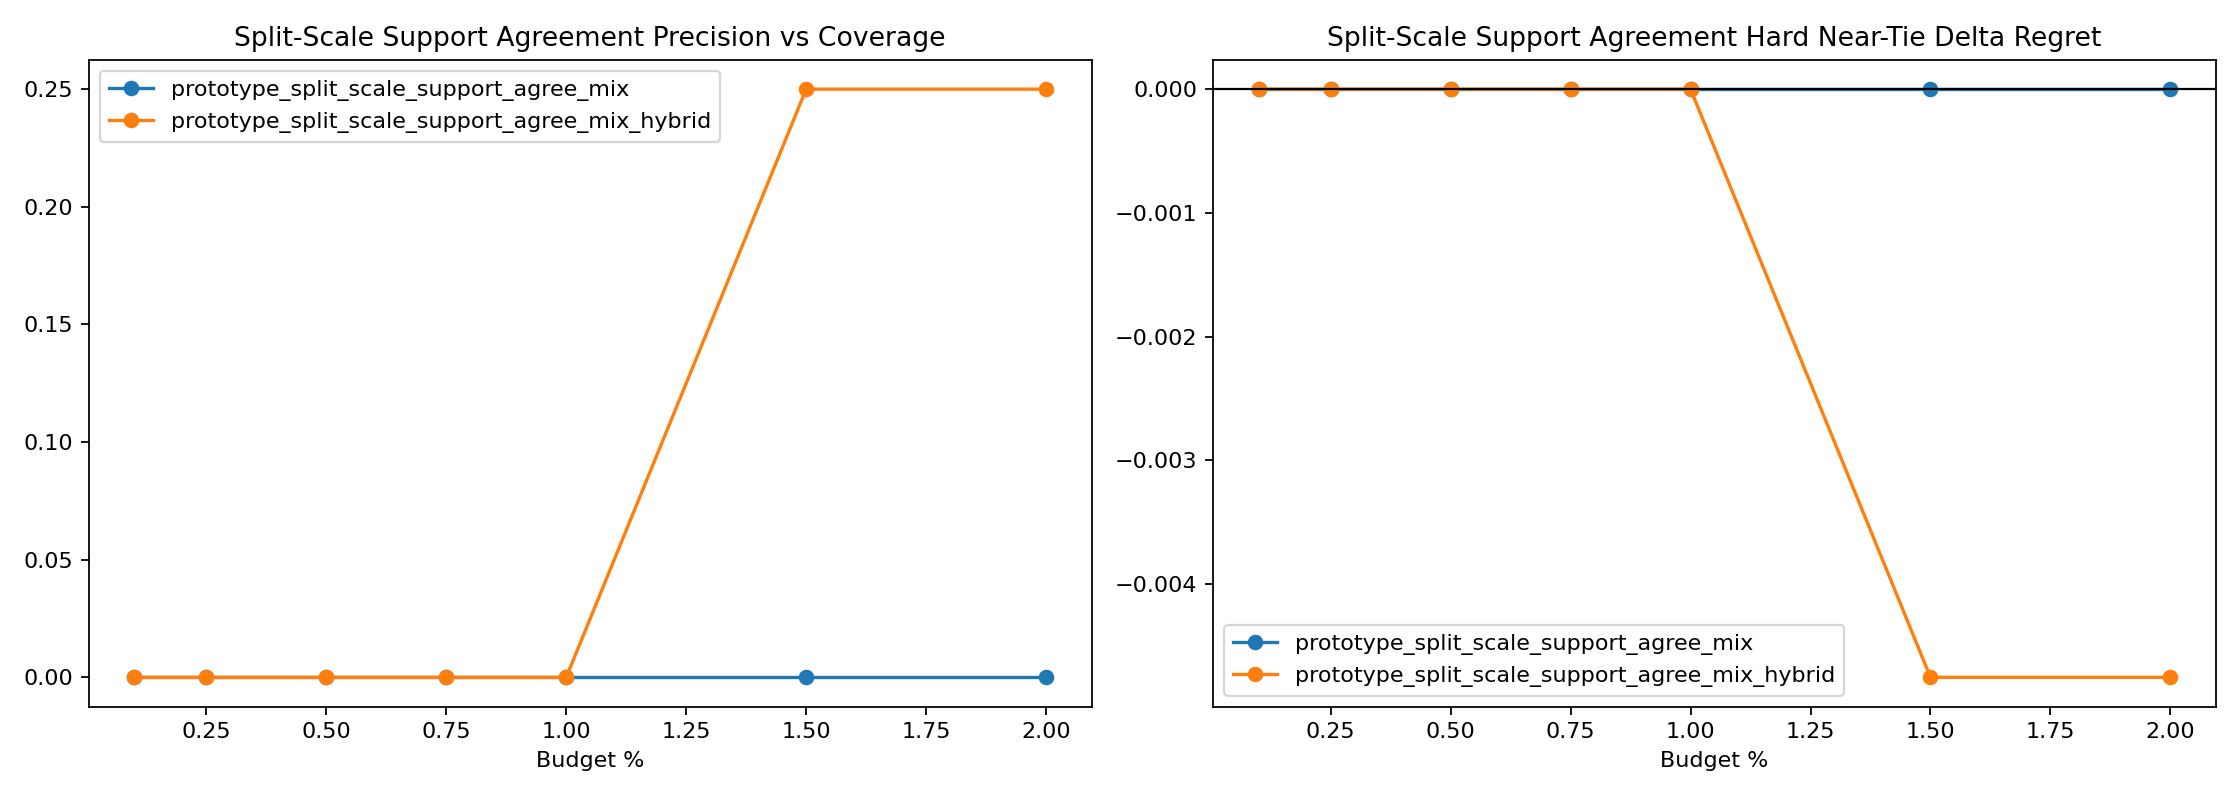

Source data for this figure (header and first rows):
variant, budget_pct, slice, decisions, coverage, defer_precision, false_positive_rate, harmful_selection_rate, correction_rate, new_error_rate, base_target_match, system_target_match, mean_delta_regret, mean_delta_miss
prototype_split_scale_support_agree_mix, 0.1, baseline_error_near_tie, 144.0, 0.006944, 0.0, 0.5069, 0.0, 0.0, 0.0, 0.02083, 0.02083, 0.0, 0.0
prototype_split_scale_support_agree_mix, 0.1, hard_near_tie, 1489, 0.006044, 0.0, 1.0, 0.0, 0.0, 0.0, 0.9053, 0.9053, 0.0, 0.0
prototype_split_scale_support_agree_mix, 0.1, high_headroom_near_tie, 70.0, 0.0, 0.0, 0.0, 0.0, 0.0, 0.0, 0.0, 0.0, 0.0, 0.0
prototype_split_scale_support_agree_mix, 0.1, large_gap_control, 1921, 0.0, 0.0, 0.0, 0.0, 0.0, 0.0, 0.9979, 0.9979, 0.0, 0.0
prototype_split_scale_support_agree_mix, 0.1, overall, 8683, 0.001152, 0.0, 1.0, 0.0, 0.0, 0.0, 0.9651, 0.9651, 0.0, 0.0
prototype_split_scale_support_agree_mix, 0.1, stable_positive_v2, 4.0, 0.0, 0.0, 0.0, 0.0, 0.0, 0.0, 0.0, 0.0, 0.0, 0.0
prototype_split_scale_support_agree_mix, 0.25, baseline_error_near_tie, 144.0, 0.02083, 0.0, 0.5069, 0.0, 0.0, 0.0, 0.02083, 0.02083, 0.0, 0.0
prototype_split_scale_support_agree_mix, 0.25, hard_near_tie, 1489, 0.01075, 0.0, 1.0, 0.0, 0.0, 0.0, 0.9053, 0.9053, 0.0, 0.0
prototype_split_scale_support_agree_mix, 0.25, high_headroom_near_tie, 70.0, 0.0, 0.0, 0.0, 0.0, 0.0, 0.0, 0.0, 0.0, 0.0, 0.0
prototype_split_scale_support_agree_mix, 0.25, large_gap_control, 1921, 0.001041, 0.0, 0.4951, 0.0, 0.0, 0.0, 0.9979, 0.9979, 0.0, 0.0
prototype_split_scale_support_agree_mix, 0.25, overall, 8683, 0.002534, 0.0, 1.0, 0.0, 0.0, 0.0, 0.9651, 0.9651, 0.0, 0.0
prototype_split_scale_support_agree_mix, 0.25, stable_positive_v2, 4.0, 0.0, 0.0, 0.0, 0.0, 0.0, 0.0, 0.0, 0.0, 0.0, 0.0
prototype_split_scale_support_agree_mix, 0.5, baseline_error_near_tie, 144.0, 0.05556, 0.0, 0.5069, 0.0, 0.0, 0.0, 0.02083, 0.02083, 0.0, 0.0
prototype_split_scale_support_agree_mix, 0.5, hard_near_tie, 1489, 0.01813, 0.0, 1.0, 0.0, 0.0, 0.0, 0.9053, 0.9053, 0.0, 0.0
prototype_split_scale_support_agree_mix, 0.5, high_headroom_near_tie, 70.0, 0.05714, 0.0, 0.5, 0.0, 0.0, 0.0, 0.0, 0.0, 0.0, 0.0
prototype_split_scale_support_agree_mix, 0.5, large_gap_control, 1921, 0.002082, 0.0, 0.4951, 0.0, 0.0, 0.0, 0.9979, 0.9979, 0.0, 0.0
prototype_split_scale_support_agree_mix, 0.5, overall, 8683, 0.005067, 0.0, 1.0, 0.0, 0.0, 0.0, 0.9651, 0.9652, -0.0005137, 0.0
prototype_split_scale_support_agree_mix, 0.5, stable_positive_v2, 4.0, 0.0, 0.0, 0.0, 0.0, 0.0, 0.0, 0.0, 0.0, 0.0, 0.0
prototype_split_scale_support_agree_mix, 0.75, baseline_error_near_tie, 144.0, 0.06944, 0.0, 0.5069, 0.0, 0.0, 0.0, 0.02083, 0.02083, 0.0, 0.0
prototype_split_scale_support_agree_mix, 0.75, hard_near_tie, 1489, 0.02552, 0.0, 1.0, 0.0, 0.0, 0.0, 0.9053, 0.9053, 0.0, 0.0
prototype_split_scale_support_agree_mix, 0.75, high_headroom_near_tie, 70.0, 0.07143, 0.0, 0.5, 0.0, 0.0, 0.0, 0.0, 0.0, 0.0, 0.0
prototype_split_scale_support_agree_mix, 0.75, large_gap_control, 1921, 0.004164, 0.0, 0.4951, 0.0, 0.0, 0.0, 0.9979, 0.9979, 0.0, 0.0
prototype_split_scale_support_agree_mix, 0.75, overall, 8683, 0.007601, 0.0, 1.0, 0.01514, 0.0, 0.0, 0.9651, 0.9652, -0.0005137, 0.0
prototype_split_scale_support_agree_mix, 0.75, stable_positive_v2, 4.0, 0.0, 0.0, 0.0, 0.0, 0.0, 0.0, 0.0, 0.0, 0.0, 0.0
prototype_split_scale_support_agree_mix, 1.0, baseline_error_near_tie, 144.0, 0.06944, 0.0, 0.5069, 0.0, 0.0, 0.0, 0.02083, 0.02083, 0.0, 0.0
prototype_split_scale_support_agree_mix, 1.0, hard_near_tie, 1489, 0.03089, 0.0, 1.0, 0.0, 0.0, 0.0, 0.9053, 0.9053, 0.0, 0.0
prototype_split_scale_support_agree_mix, 1.0, high_headroom_near_tie, 70.0, 0.07143, 0.0, 0.5, 0.0, 0.0, 0.0, 0.0, 0.0, 0.0, 0.0
prototype_split_scale_support_agree_mix, 1.0, large_gap_control, 1921, 0.006767, 0.0, 0.4951, 0.0, 0.0, 0.0, 0.9979, 0.9979, 0.0, 0.0
prototype_split_scale_support_agree_mix, 1.0, overall, 8683, 0.01013, 0.0, 1.0, 0.01136, 0.0, 0.0, 0.9651, 0.9653, -0.001117, 0.0
prototype_split_scale_support_agree_mix, 1.0, stable_positive_v2, 4.0, 0.0, 0.0, 0.0, 0.0, 0.0, 0.0, 0.0, 0.0, 0.0, 0.0
prototype_split_scale_support_agree_mix, 1.5, baseline_error_near_tie, 144.0, 0.1111, 0.0, 0.5069, 0.0, 0.0, 0.0, 0.02083, 0.02083, 0.0, 0.0
prototype_split_scale_support_agree_mix, 1.5, hard_near_tie, 1489, 0.04365, 0.0, 1.0, 0.0, 0.0, 0.0, 0.9053, 0.9053, 0.0, 0.0
prototype_split_scale_support_agree_mix, 1.5, high_headroom_near_tie, 70.0, 0.1, 0.0, 0.5, 0.0, 0.0, 0.0, 0.0, 0.0, 0.0, 0.0
prototype_split_scale_support_agree_mix, 1.5, large_gap_control, 1921, 0.01093, 0.0, 0.4951, 0.0, 0.0, 0.0, 0.9979, 0.9979, 0.0, 0.0
prototype_split_scale_support_agree_mix, 1.5, overall, 8683, 0.0152, 0.0, 1.0, 0.01514, 0.0, 0.0001152, 0.9651, 0.9652, -0.0008236, 0.0
prototype_split_scale_support_agree_mix, 1.5, stable_positive_v2, 4.0, 0.0, 0.0, 0.0, 0.0, 0.0, 0.0, 0.0, 0.0, 0.0, 0.0
prototype_split_scale_support_agree_mix, 2.0, baseline_error_near_tie, 144.0, 0.1111, 0.0, 0.5069, 0.0, 0.0, 0.0, 0.02083, 0.02083, 0.0, 0.0
prototype_split_scale_support_agree_mix, 2.0, hard_near_tie, 1489, 0.05306, 0.0, 1.0, 0.0, 0.0, 0.0, 0.9053, 0.9053, 0.0, 0.0
prototype_split_scale_support_agree_mix, 2.0, high_headroom_near_tie, 70.0, 0.1, 0.0, 0.5, 0.0, 0.0, 0.0, 0.0, 0.0, 0.0, 0.0
prototype_split_scale_support_agree_mix, 2.0, large_gap_control, 1921, 0.01718, 0.0, 0.4951, 0.0, 0.0, 0.0, 0.9979, 0.9979, 0.0, 0.0
prototype_split_scale_support_agree_mix, 2.0, overall, 8683, 0.02004, 0.0, 1.0, 0.01149, 0.0, 0.0001152, 0.9651, 0.9656, -0.002475, 0.0
prototype_split_scale_support_agree_mix, 2.0, stable_positive_v2, 4.0, 0.0, 0.0, 0.0, 0.0, 0.0, 0.0, 0.0, 0.0, 0.0, 0.0
prototype_split_scale_support_agree_mix_…, 0.1, baseline_error_near_tie, 144.0, 0.0, 0.0, 0.0, 0.0, 0.0, 0.0, 0.02083, 0.02083, 0.0, 0.0
prototype_split_scale_support_agree_mix_…, 0.1, hard_near_tie, 1489, 0.002015, 0.0, 1.0, 0.0, 0.0, 0.0, 0.9053, 0.9053, 0.0, 0.0
prototype_split_scale_support_agree_mix_…, 0.1, high_headroom_near_tie, 70.0, 0.0, 0.0, 0.0, 0.0, 0.0, 0.0, 0.0, 0.0, 0.0, 0.0
prototype_split_scale_support_agree_mix_…, 0.1, large_gap_control, 1921, 0.0005206, 0.0, 0.4951, 0.0, 0.0, 0.0, 0.9979, 0.9979, 0.0, 0.0
prototype_split_scale_support_agree_mix_…, 0.1, overall, 8683, 0.001152, 0.0, 1.0, 0.0, 0.0, 0.0, 0.9651, 0.9651, 0.0, 0.0
prototype_split_scale_support_agree_mix_…, 0.1, stable_positive_v2, 4.0, 0.0, 0.0, 0.0, 0.0, 0.0, 0.0, 0.0, 0.0, 0.0, 0.0
prototype_split_scale_support_agree_mix_…, 0.25, baseline_error_near_tie, 144.0, 0.006944, 0.0, 0.4931, 0.0, 0.0, 0.0, 0.02083, 0.02083, 0.0, 0.0
prototype_split_scale_support_agree_mix_…, 0.25, hard_near_tie, 1489, 0.005373, 0.0, 1.0, 0.0, 0.0, 0.0, 0.9053, 0.9053, 0.0, 0.0
prototype_split_scale_support_agree_mix_…, 0.25, high_headroom_near_tie, 70.0, 0.01429, 0.0, 0.5, 0.0, 0.0, 0.0, 0.0, 0.0, 0.0, 0.0
prototype_split_scale_support_agree_mix_…, 0.25, large_gap_control, 1921, 0.0005206, 0.0, 0.4951, 0.0, 0.0, 0.0, 0.9979, 0.9979, 0.0, 0.0
prototype_split_scale_support_agree_mix_…, 0.25, overall, 8683, 0.002534, 0.0, 1.0, 0.0, 0.0, 0.0, 0.9651, 0.9651, 0.0, 0.0
prototype_split_scale_support_agree_mix_…, 0.25, stable_positive_v2, 4.0, 0.0, 0.0, 0.0, 0.0, 0.0, 0.0, 0.0, 0.0, 0.0, 0.0
prototype_split_scale_support_agree_mix_…, 0.5, baseline_error_near_tie, 144.0, 0.02083, 0.0, 0.4931, 0.0, 0.0, 0.0, 0.02083, 0.02083, 0.0, 0.0
prototype_split_scale_support_agree_mix_…, 0.5, hard_near_tie, 1489, 0.0141, 0.0, 1.0, 0.0, 0.0, 0.0, 0.9053, 0.9053, 0.0, 0.0
prototype_split_scale_support_agree_mix_…, 0.5, high_headroom_near_tie, 70.0, 0.04286, 0.0, 0.5, 0.0, 0.0, 0.0, 0.0, 0.0, 0.0, 0.0
prototype_split_scale_support_agree_mix_…, 0.5, large_gap_control, 1921, 0.0005206, 0.0, 0.4951, 0.0, 0.0, 0.0, 0.9979, 0.9979, 0.0, 0.0
prototype_split_scale_support_agree_mix_…, 0.5, overall, 8683, 0.005067, 0.0, 1.0, 0.0, 0.0, 0.0, 0.9651, 0.9652, -0.001251, -0.0001152
prototype_split_scale_support_agree_mix_…, 0.5, stable_positive_v2, 4.0, 0.0, 0.0, 0.0, 0.0, 0.0, 0.0, 0.0, 0.0, 0.0, 0.0
... 24 more rows
